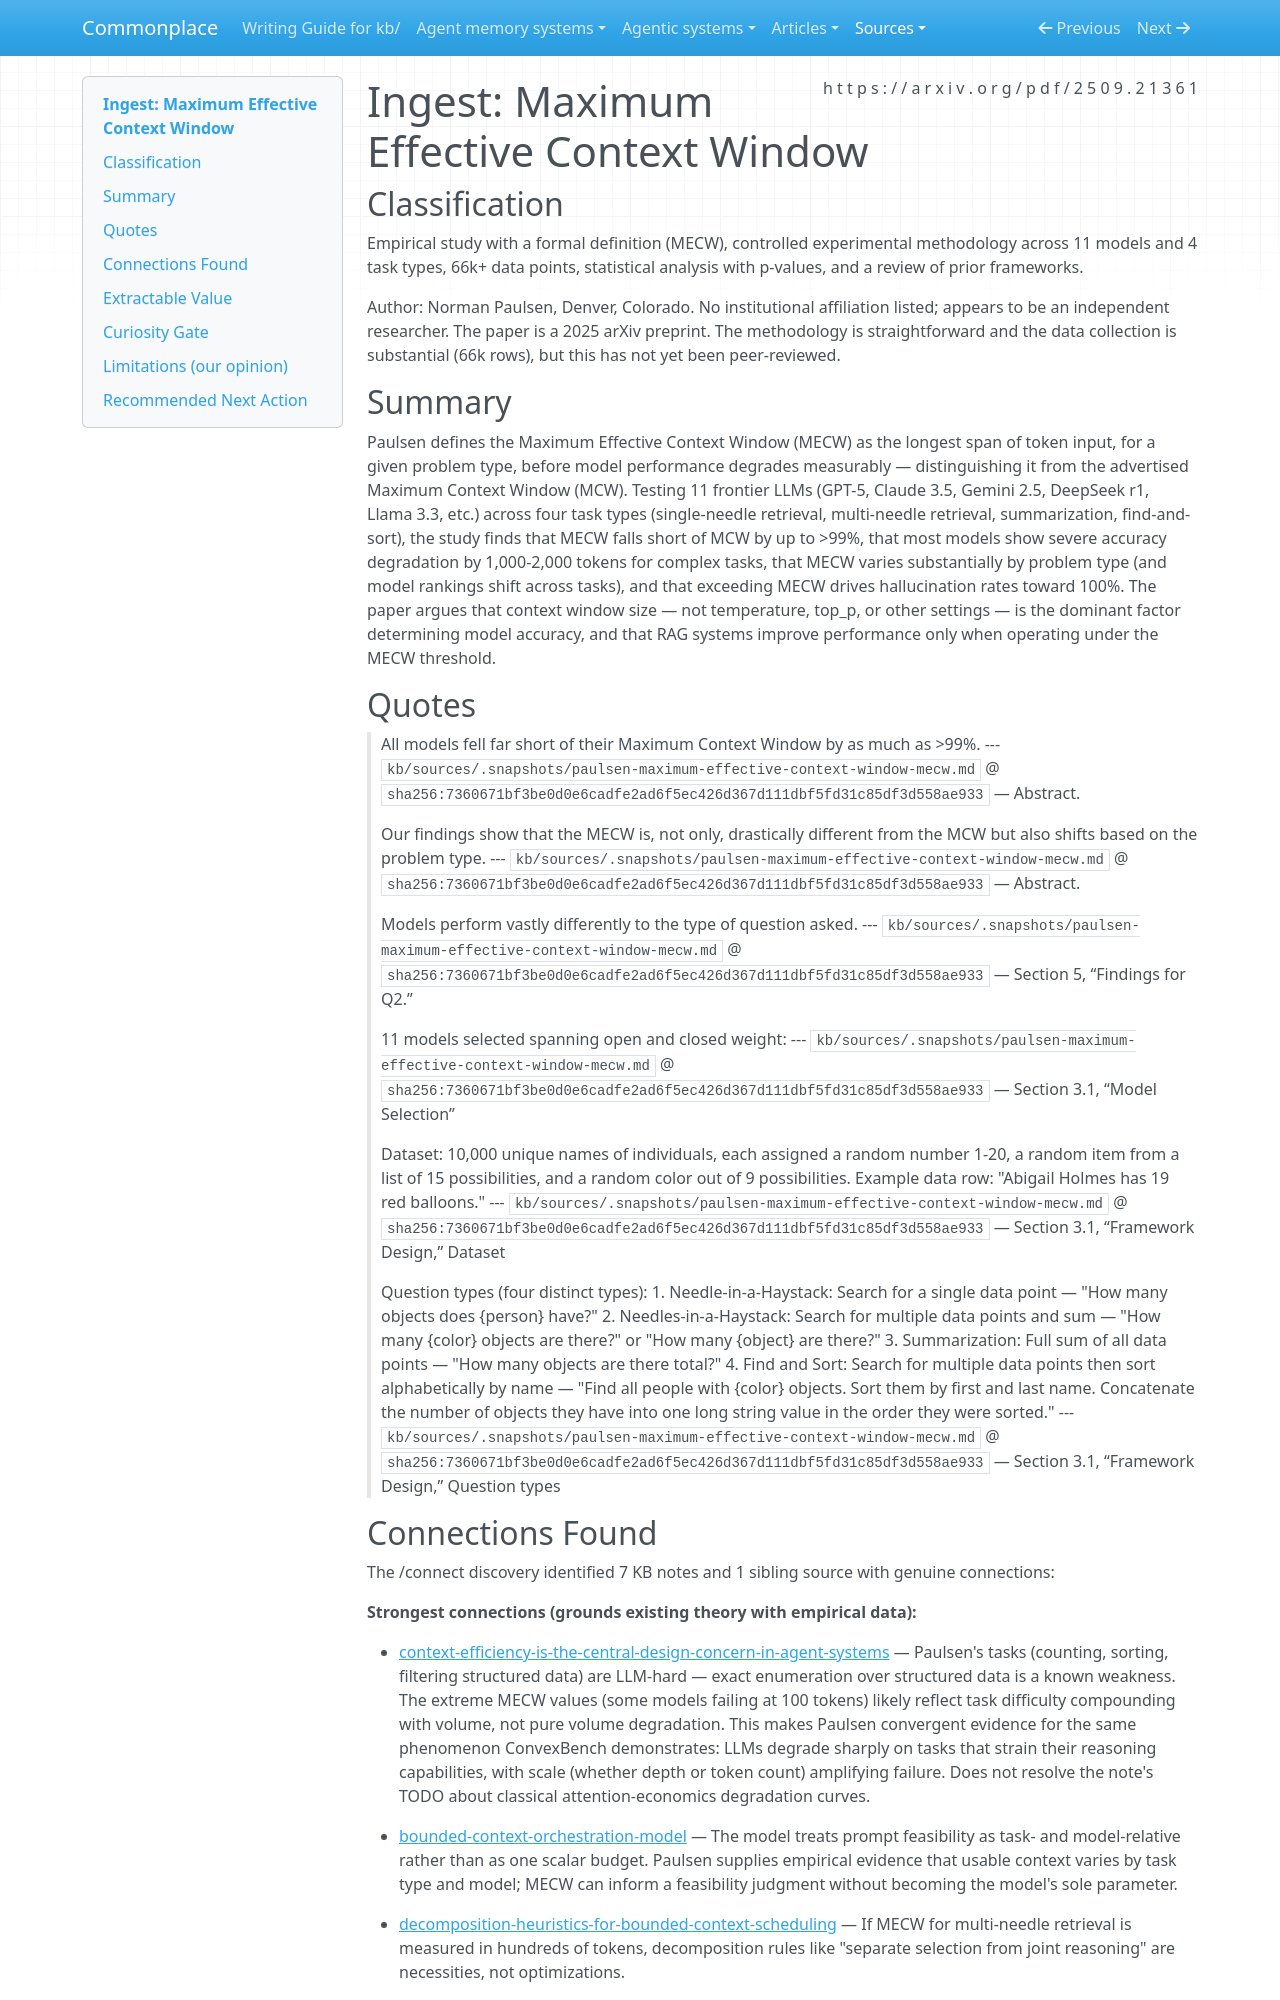

repository: zby/commonplace · page: sources/paulsen-maximum-effective-context-window-mecw.ingest/index.html · generator: mkdocs

---
description: "Study across 11 frontier LLMs finds maximum effective context windows up to 99% below advertised limits, task-dependent, with hallucinations approaching 100% beyond the effective window"
source: https://arxiv.org/pdf/2509.21361
captured: "2026-03-16"
capture: pdf-read
genre: scientific-paper
snapshot_sha256: 7360671bf3be0d0e6cadfe2ad6f5ec426d367d111dbf5fd31c85df3d558ae933
ingested: "2026-03-16"
type: types/ingest-report.md
domains: [context-windows, llm-evaluation, rag-systems, agent-architecture]
---

# Ingest: Maximum Effective Context Window

## Classification

Empirical study with a formal definition (MECW), controlled experimental methodology across 11 models and 4 task types, 66k+ data points, statistical analysis with p-values, and a review of prior frameworks.

Author: Norman Paulsen, Denver, Colorado. No institutional affiliation listed; appears to be an independent researcher. The paper is a 2025 arXiv preprint. The methodology is straightforward and the data collection is substantial (66k rows), but this has not yet been peer-reviewed.

## Summary

Paulsen defines the Maximum Effective Context Window (MECW) as the longest span of token input, for a given problem type, before model performance degrades measurably — distinguishing it from the advertised Maximum Context Window (MCW). Testing 11 frontier LLMs (GPT-5, Claude 3.5, Gemini 2.5, DeepSeek r1, Llama 3.3, etc.) across four task types (single-needle retrieval, multi-needle retrieval, summarization, find-and-sort), the study finds that MECW falls short of MCW by up to >99%, that most models show severe accuracy degradation by 1,000-2,000 tokens for complex tasks, that MECW varies substantially by problem type (and model rankings shift across tasks), and that exceeding MECW drives hallucination rates toward 100%. The paper argues that context window size — not temperature, top_p, or other settings — is the dominant factor determining model accuracy, and that RAG systems improve performance only when operating under the MECW threshold.

## Quotes

> All models fell far short of their Maximum Context Window by as much as >99%.
> --- `kb/sources/.snapshots/paulsen-maximum-effective-context-window-mecw.md` @ `sha256:7360671bf3be0d0e6cadfe2ad6f5ec426d367d111dbf5fd31c85df3d558ae933` — Abstract.

> Our findings show that the MECW is, not only, drastically different from the MCW but also shifts based on the problem type.
> --- `kb/sources/.snapshots/paulsen-maximum-effective-context-window-mecw.md` @ `sha256:7360671bf3be0d0e6cadfe2ad6f5ec426d367d111dbf5fd31c85df3d558ae933` — Abstract.

> Models perform vastly differently to the type of question asked.
> --- `kb/sources/.snapshots/paulsen-maximum-effective-context-window-mecw.md` @ `sha256:7360671bf3be0d0e6cadfe2ad6f5ec426d367d111dbf5fd31c85df3d558ae933` — Section 5, “Findings for Q2.”

> 11 models selected spanning open and closed weight:
> --- `kb/sources/.snapshots/paulsen-maximum-effective-context-window-mecw.md` @ `sha256:7360671bf3be0d0e6cadfe2ad6f5ec426d367d111dbf5fd31c85df3d558ae933` — Section 3.1, “Model Selection”

> Dataset: 10,000 unique names of individuals, each assigned a random number 1-20, a random item from a list of 15 possibilities, and a random color out of 9 possibilities. Example data row: "Abigail Holmes has 19 red balloons."
> --- `kb/sources/.snapshots/paulsen-maximum-effective-context-window-mecw.md` @ `sha256:7360671bf3be0d0e6cadfe2ad6f5ec426d367d111dbf5fd31c85df3d558ae933` — Section 3.1, “Framework Design,” Dataset

> Question types (four distinct types): 1. Needle-in-a-Haystack: Search for a single data point — "How many objects does {person} have?" 2. Needles-in-a-Haystack: Search for multiple data points and sum — "How many {color} objects are there?" or "How many {object} are there?" 3. Summarization: Full sum of all data points — "How many objects are there total?" 4. Find and Sort: Search for multiple data points then sort alphabetically by name — "Find all people with {color} objects. Sort them by first and last name. Concatenate the number of objects they have into one long string value in the order they were sorted."
> --- `kb/sources/.snapshots/paulsen-maximum-effective-context-window-mecw.md` @ `sha256:7360671bf3be0d0e6cadfe2ad6f5ec426d367d111dbf5fd31c85df3d558ae933` — Section 3.1, “Framework Design,” Question types
